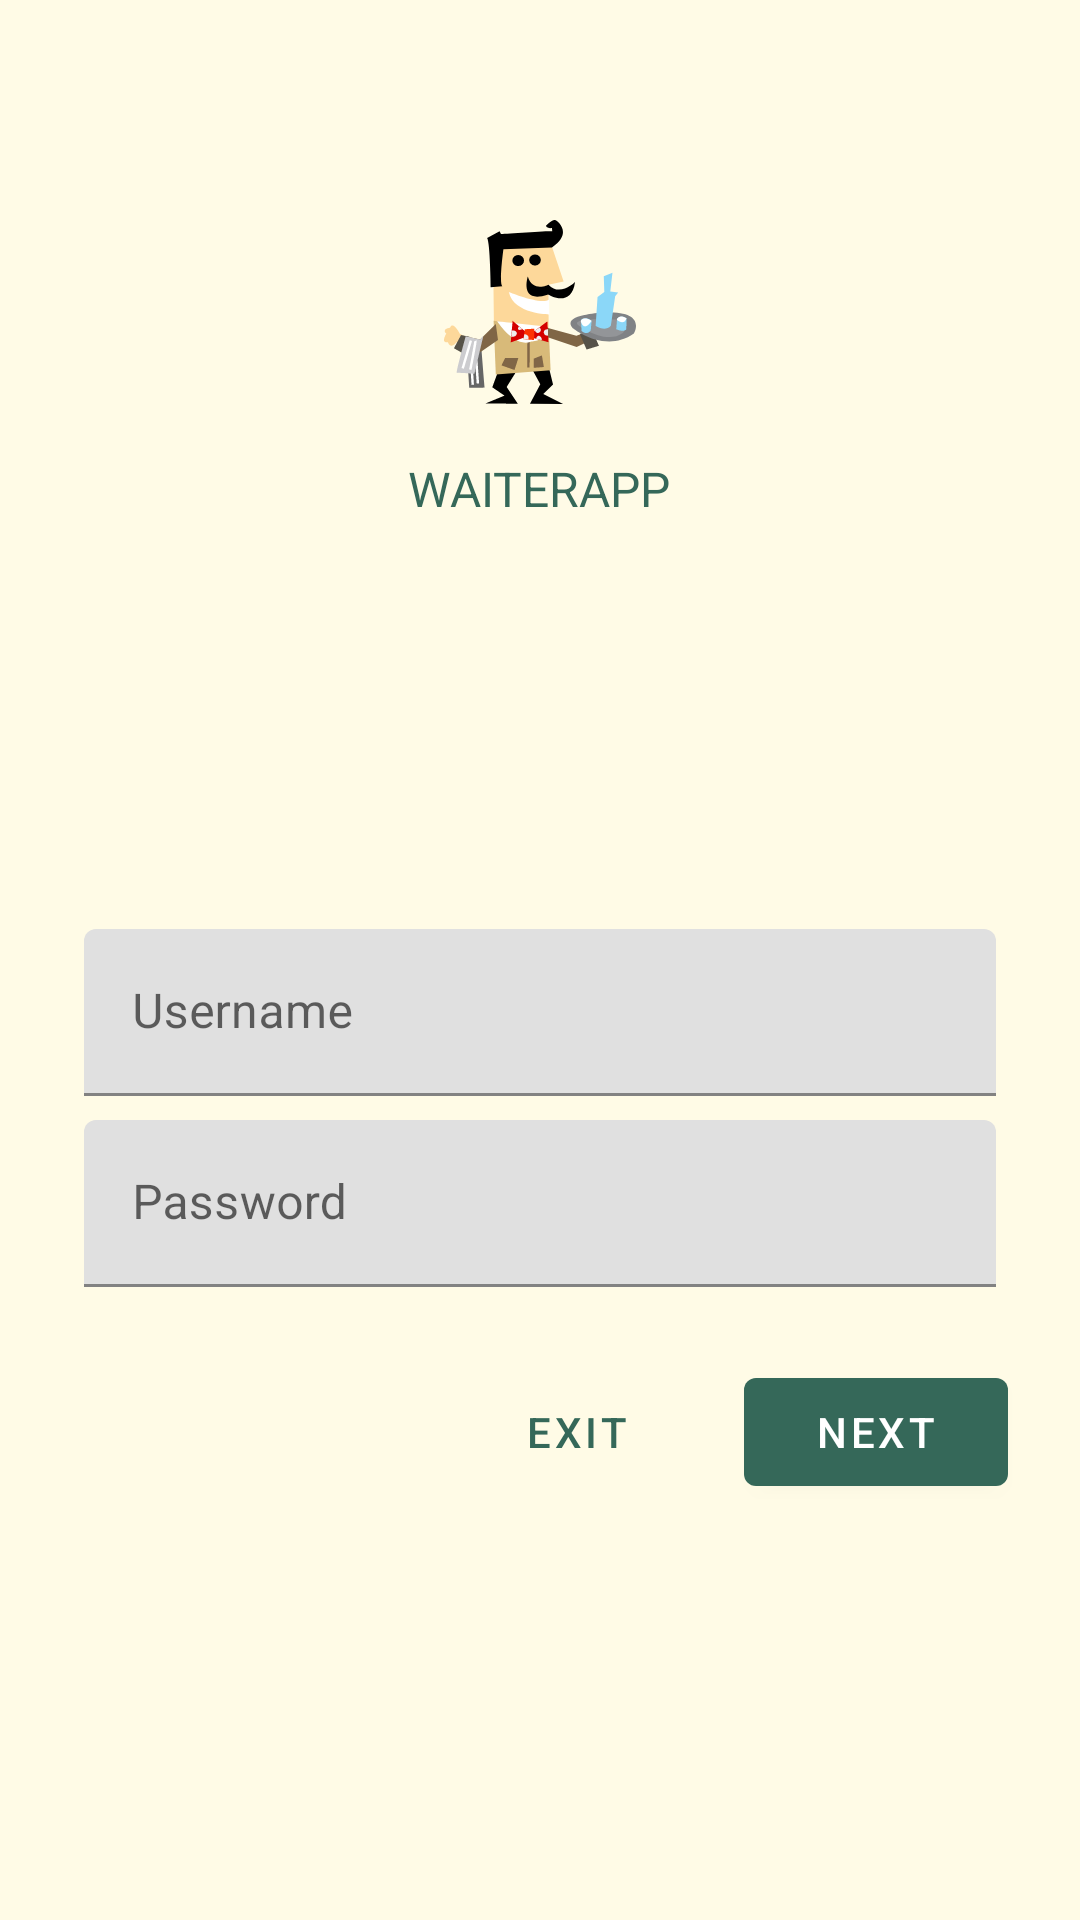

Android layout source for this screen:
<!-- AndroidManifest.xml: application theme Theme.WaiterLogin -->
<!-- res/layout/waiter_login_screen.xml -->
<?xml version="1.0" encoding="utf-8"?>
<ScrollView xmlns:android="http://schemas.android.com/apk/res/android"
    xmlns:app="http://schemas.android.com/apk/res-auto"
    xmlns:tools="http://schemas.android.com/tools"
    android:layout_width="match_parent"
    android:layout_height="match_parent"
    android:theme="@style/Theme.WaiterLogin"
    tools:context=".LoginFragment">

    <LinearLayout
        android:layout_width="match_parent"
        android:layout_height="wrap_content"
        android:clipChildren="false"
        android:clipToPadding="false"
        android:orientation="vertical"
        android:padding="24dp"
        android:paddingTop="16dp">

        <ImageView
            android:layout_width="64dp"
            android:layout_height="64dp"
            android:layout_gravity="center_horizontal"
            android:layout_marginTop="48dp"
            android:layout_marginBottom="16dp"
            android:contentDescription="Logo"
            app:srcCompat="@drawable/ic_waiter" />

        <TextView
            android:layout_width="wrap_content"
            android:layout_height="wrap_content"
            android:layout_gravity="center_horizontal"
            android:layout_marginBottom="132dp"
            android:text="@string/app_name"
            android:textAllCaps="true"
            android:textSize="16sp"
            android:textColor="@color/colorPrimary"/>

        <com.google.android.material.textfield.TextInputLayout
            android:layout_width="match_parent"
            android:layout_height="wrap_content"
            android:layout_margin="4dp"
            android:hint="@string/hint_username">

            <com.google.android.material.textfield.TextInputEditText
                android:id="@+id/username"
                android:layout_width="match_parent"
                android:layout_height="wrap_content"
                android:inputType="text"
                android:maxLines="1" />
        </com.google.android.material.textfield.TextInputLayout>

        <com.google.android.material.textfield.TextInputLayout
            android:id="@+id/password_text_input"
            android:layout_width="match_parent"
            android:layout_height="wrap_content"
            android:layout_margin="4dp"
            android:hint="@string/hint_password"
            app:errorEnabled="true">>

            <com.google.android.material.textfield.TextInputEditText
                android:id="@+id/password_edit_text"
                android:layout_width="match_parent"
                android:layout_height="wrap_content"
                android:inputType="textPassword"/>
        </com.google.android.material.textfield.TextInputLayout>

        <RelativeLayout
            android:layout_width="match_parent"
            android:layout_height="wrap_content">

            <com.google.android.material.button.MaterialButton
                android:id="@+id/next_button"
                android:layout_width="wrap_content"
                android:layout_height="wrap_content"
                android:layout_alignParentEnd="true"
                android:layout_alignParentRight="true"
                android:onClick="onClickButtonNext"
                android:text="@string/button_next" />

            <com.google.android.material.button.MaterialButton
                android:id="@+id/cancel_button"
                style="@style/Widget.MaterialComponents.Button.TextButton"
                android:layout_width="wrap_content"
                android:layout_height="wrap_content"
                android:layout_marginEnd="12dp"
                android:layout_marginRight="12dp"
                android:layout_toStartOf="@id/next_button"
                android:layout_toLeftOf="@id/next_button"
                android:onClick="onClickButtonExit"
                android:text="@string/button_cancel" />

        </RelativeLayout>

    </LinearLayout>
</ScrollView>
<!-- resources referenced by this layout -->
<resources>
  <color name="colorPrimary">#356859</color>
  <!-- drawable ic_waiter: vector/xml drawable (drawable, 6674 chars, omitted) -->
  <string name="app_name">WaiterApp</string>
  <string name="button_cancel">Exit</string>
  <string name="button_next">Next</string>
  <string name="hint_password">Password</string>
  <string name="hint_username">Username</string>
  <style name="Theme.WaiterLogin" parent="Theme.MaterialComponents.Light.NoActionBar">
          
          <item name="colorPrimary">@color/colorPrimary</item>
          <item name="colorPrimaryDark">@color/colorPrimaryDark</item>
          <item name="colorAccent">@color/colorAccent</item>
          <item name="android:windowBackground">@color/loginPageBackgroundColor</item>
      </style>
  <color name="colorPrimaryDark">#DADCE0</color>
  <color name="colorAccent">#E0E0E0</color>
  <color name="loginPageBackgroundColor">#FFFBE6</color>
</resources>
